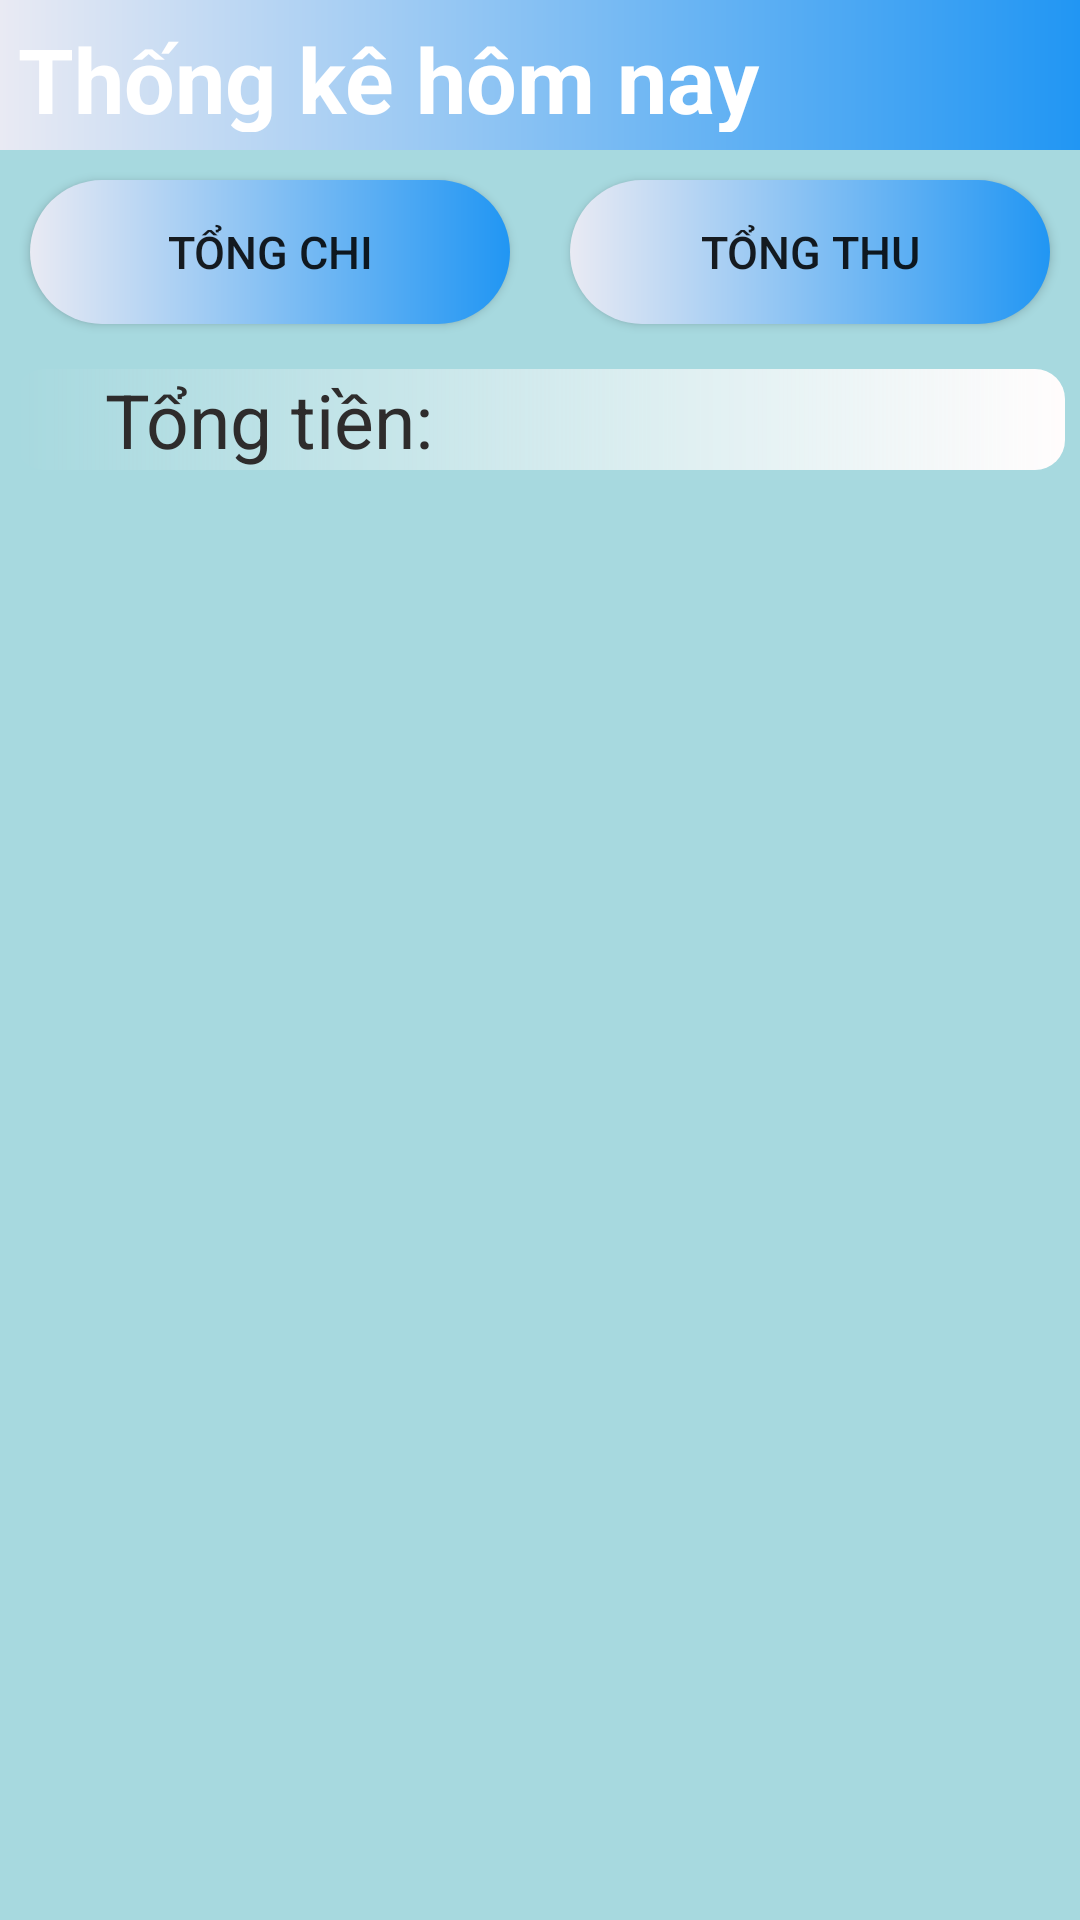

Reconstruct the res/layout file that produces this screen, plus the resources it refers to.
<!-- AndroidManifest.xml: application theme Theme.ChiTieuCaNhan -->
<!-- res/layout/layout_thongke.xml -->
<?xml version="1.0" encoding="utf-8"?>
<LinearLayout xmlns:android="http://schemas.android.com/apk/res/android"
    xmlns:tools="http://schemas.android.com/tools"
    android:id="@+id/activity_empty"
    android:layout_width="match_parent"
    android:layout_height="match_parent"
    android:background="#A7D9DF"
    android:orientation="vertical">
    <TextView
        android:text="Thống kê hôm nay"
        android:layout_width="match_parent"
        android:layout_height="50dp"
        android:textColor="#ffffff"
        android:textSize="30dp"
        android:background="@drawable/backgroundbutton"
        android:textStyle="bold"
        android:padding="6dp"
        android:id="@+id/tvTitle"/>
    <LinearLayout
        android:layout_width="match_parent"
        android:layout_height="wrap_content"
        android:orientation="horizontal">
        <androidx.appcompat.widget.AppCompatButton
            android:layout_margin="10dp"
            android:background="@drawable/background"
            android:id="@+id/btchi"
            android:layout_width="match_parent"
            android:layout_height="wrap_content"
            android:text="Tổng chi"
            android:layout_weight="1"
            android:textSize="15dp"
           />
        <androidx.appcompat.widget.AppCompatButton
            android:layout_margin="10dp"
            android:background="@drawable/background"
            android:id="@+id/btthu"
            android:layout_width="match_parent"
            android:layout_height="wrap_content"
            android:text="Tổng thu"
            android:textSize="15dp"
            android:layout_weight="1"
            />
</LinearLayout>
    <LinearLayout
        android:background="@drawable/tongss"
        android:layout_margin="5dp"
        android:layout_width="match_parent"
        android:layout_height="wrap_content"
        android:orientation="horizontal"
        >
        <ImageView
            android:layout_width="30dp"
            android:layout_height="30dp"
            android:src="@drawable/money1"/>
        <TextView
            android:textColor="#2E2C2C"
            android:textSize="25dp"
            android:layout_width="wrap_content"
            android:layout_height="wrap_content"
            android:text="Tổng tiền:"/>
        <TextView
            android:textColor="#2E2C2C"
            android:textSize="25dp"
            android:layout_width="match_parent"
            android:layout_height="wrap_content"
            android:id="@+id/show_tong"
            />
    </LinearLayout>

    <ListView
        android:layout_margin="10dp"
        android:layout_width="match_parent"
        android:layout_height="415dp"
        android:id="@+id/listViewhienthithongke"/>
</LinearLayout>
<!-- resources referenced by this layout -->
<resources>
  <!-- drawable background (drawable) -->
  <?xml version="1.0" encoding="utf-8"?>
  <shape xmlns:android="http://schemas.android.com/apk/res/android">
  <gradient
      android:startColor="#E9EAF3"
      android:endColor="#2196F3"
      />
  <corners
      android:radius="30dp"/>
  </shape>
  <!-- drawable backgroundbutton (drawable) -->
  <?xml version="1.0" encoding="utf-8"?>
  <shape xmlns:android="http://schemas.android.com/apk/res/android">
  <gradient
      android:startColor="#E9EAF3"
      android:endColor="#2196F3"
      />
      />
  </shape>
  <!-- drawable tongss (drawable) -->
  <?xml version="1.0" encoding="utf-8"?>
  <shape xmlns:android="http://schemas.android.com/apk/res/android">
  <gradient
      android:endColor="#FFFCFC"
      />
  <corners
      android:radius="10dp"/>
  </shape>
  <style name="Theme.ChiTieuCaNhan" parent="Theme.MaterialComponents.DayNight.DarkActionBar">
          
          <item name="colorPrimary">@color/purple_500</item>
          <item name="colorPrimaryVariant">@color/purple_700</item>
          <item name="colorOnPrimary">@color/white</item>
          
          <item name="colorSecondary">@color/teal_200</item>
          <item name="colorSecondaryVariant">@color/teal_700</item>
          <item name="colorOnSecondary">@color/black</item>
          
          <item name="android:statusBarColor" tools:targetApi="l">?attr/colorPrimaryVariant</item>
          
      </style>
  <!-- not gathered from this repository: default colours our renderer supplied (Android Studio template values) -->
  <color name="purple_500">#FF6200EE</color>
  <color name="purple_700">#FF3700B3</color>
  <color name="teal_200">#FF03DAC5</color>
  <color name="teal_700">#FF018786</color>
  <color name="black">#FF000000</color>
  <color name="white">#FFFFFFFF</color>
</resources>
